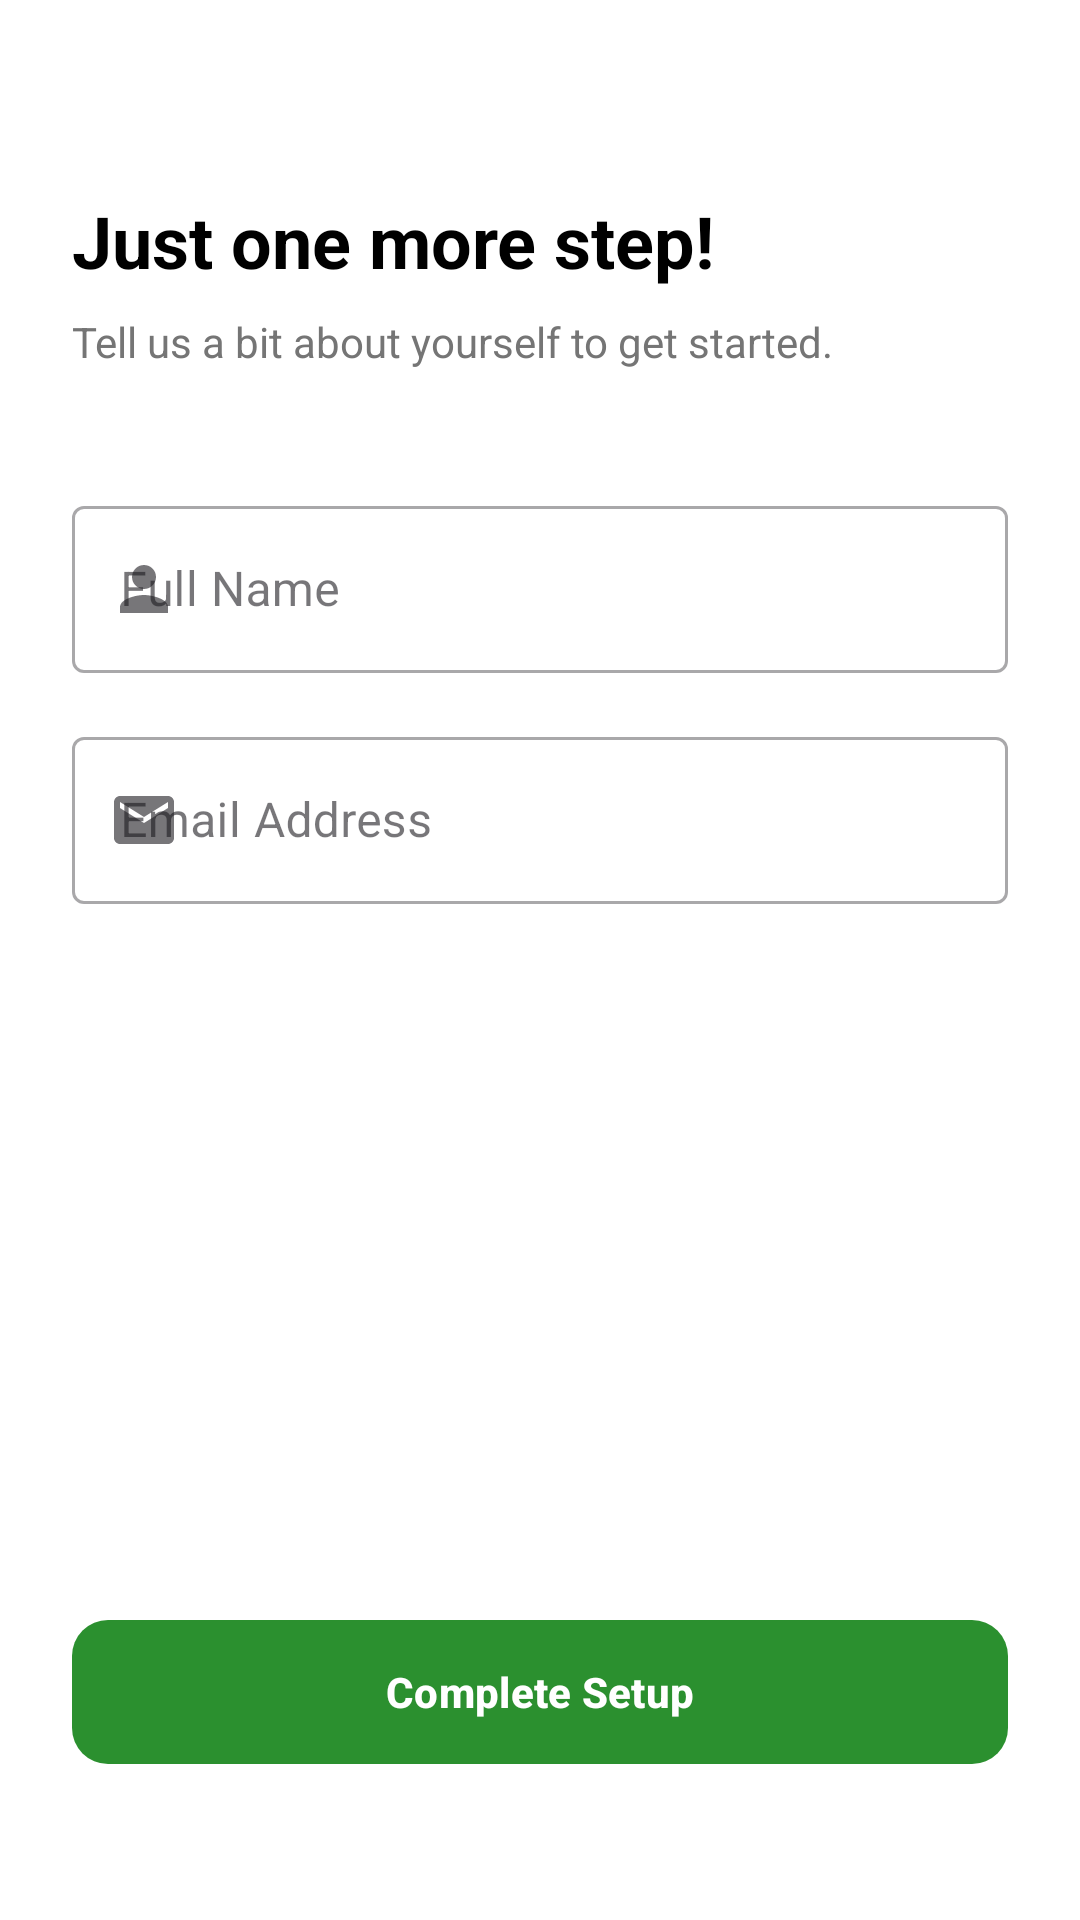

Reconstruct the res/layout file that produces this screen, plus the resources it refers to.
<!-- AndroidManifest.xml: application theme Theme.MyGrocery -->
<!-- res/layout/activity_profile_setup.xml -->
<?xml version="1.0" encoding="utf-8"?>
<androidx.constraintlayout.widget.ConstraintLayout xmlns:android="http://schemas.android.com/apk/res/android"
    xmlns:app="http://schemas.android.com/apk/res-auto"
    android:layout_width="match_parent"
    android:layout_height="match_parent"
    android:background="@color/white"
    android:padding="24dp">

    <TextView
        android:id="@+id/tvHeader"
        android:layout_width="wrap_content"
        android:layout_height="wrap_content"
        android:layout_marginTop="40dp"
        android:text="Just one more step!"
        android:textColor="@color/black"
        android:textSize="24sp"
        android:textStyle="bold"
        app:layout_constraintStart_toStartOf="parent"
        app:layout_constraintTop_toTopOf="parent" />

    <TextView
        android:id="@+id/tvSubHeader"
        android:layout_width="wrap_content"
        android:layout_height="wrap_content"
        android:layout_marginTop="8dp"
        android:text="Tell us a bit about yourself to get started."
        android:textColor="@color/gray"
        android:textSize="14sp"
        app:layout_constraintStart_toStartOf="parent"
        app:layout_constraintTop_toBottomOf="@id/tvHeader" />

    <com.google.android.material.textfield.TextInputLayout
        android:id="@+id/tilName"
        style="@style/Widget.MaterialComponents.TextInputLayout.OutlinedBox"
        android:layout_width="match_parent"
        android:layout_height="wrap_content"
        android:layout_marginTop="40dp"
        android:hint="Full Name"
        app:layout_constraintTop_toBottomOf="@id/tvSubHeader"
        app:startIconDrawable="@drawable/ic_person">

        <com.google.android.material.textfield.TextInputEditText
            android:id="@+id/etFullName"
            android:layout_width="match_parent"
            android:layout_height="wrap_content"
            android:inputType="textPersonName" />
    </com.google.android.material.textfield.TextInputLayout>

    <com.google.android.material.textfield.TextInputLayout
        android:id="@+id/tilEmail"
        style="@style/Widget.MaterialComponents.TextInputLayout.OutlinedBox"
        android:layout_width="match_parent"
        android:layout_height="wrap_content"
        android:layout_marginTop="16dp"
        android:hint="Email Address"
        app:layout_constraintTop_toBottomOf="@id/tilName"
        app:startIconDrawable="@drawable/ic_email">

        <com.google.android.material.textfield.TextInputEditText
            android:id="@+id/etEmail"
            android:layout_width="match_parent"
            android:layout_height="wrap_content"
            android:inputType="textEmailAddress" />
    </com.google.android.material.textfield.TextInputLayout>

    <com.google.android.material.button.MaterialButton
        android:id="@+id/btnSubmitProfile"
        android:layout_width="match_parent"
        android:layout_height="56dp"
        android:layout_marginBottom="24dp"
        android:text="Complete Setup"
        android:textAllCaps="false"
        android:textStyle="bold"
        app:cornerRadius="12dp"
        app:layout_constraintBottom_toBottomOf="parent" />

    <ProgressBar
        android:id="@+id/progressBar"
        android:layout_width="wrap_content"
        android:layout_height="wrap_content"
        android:visibility="gone"
        app:layout_constraintBottom_toBottomOf="parent"
        app:layout_constraintEnd_toEndOf="parent"
        app:layout_constraintStart_toStartOf="parent"
        app:layout_constraintTop_toTopOf="parent" />

</androidx.constraintlayout.widget.ConstraintLayout>
<!-- resources referenced by this layout -->
<resources>
  <color name="black">#FF000000</color>
  <color name="gray">#757575</color>
  <color name="white">#FFFFFFFF</color>
  <!-- drawable ic_email (drawable) -->
  <?xml version="1.0" encoding="utf-8"?>
  <vector xmlns:android="http://schemas.android.com/apk/res/android"
      android:width="24dp"
      android:height="24dp"
      android:viewportWidth="24"
      android:viewportHeight="24"
      android:tint="@color/gray">
      <path
          android:fillColor="@android:color/white"
          android:pathData="M20,4L4,4c-1.1,0 -1.99,0.9 -1.99,2L2,18c0,1.1 0.9,2 2,2h16c1.1,0 2,-0.9 2,-2L22,6c0,-1.1 -0.9,-2 -2,-2zM20,8l-8,5 -8,-5L4,6l8,5 8,-5v2z"/>
  </vector>
  <!-- drawable ic_person (drawable) -->
  <?xml version="1.0" encoding="utf-8"?>
  <vector xmlns:android="http://schemas.android.com/apk/res/android"
      android:width="24dp"
      android:height="24dp"
      android:viewportWidth="24"
      android:viewportHeight="24"
      android:tint="@color/gray"> <path
      android:fillColor="@android:color/white"
      android:pathData="M12,12c2.21,0 4,-1.79 4,-4s-1.79,-4 -4,-4 -4,1.79 -4,4 1.79,4 4,4zM12,14c-2.67,0 -8,1.34 -8,4v2h16v-2c0,-2.66 -5.33,-4 -8,-4z"/>
  </vector>
  <style name="Theme.MyGrocery" parent="Base.Theme.MyGrocery" />
  <style name="Base.Theme.MyGrocery" parent="Theme.Material3.DayNight.NoActionBar">
          <item name="colorPrimary">@color/primaryColor</item>
          <item name="colorPrimaryDark">@color/primaryDark</item>
          <item name="colorAccent">#009D05</item>
  
          <item name="android:windowContentTransitions">true</item>
          <item name="android:windowSharedElementEnterTransition">@android:transition/move</item>
          <item name="android:windowSharedElementExitTransition">@android:transition/move</item>
      </style>
  <color name="primaryColor">#2B902F</color>
  <color name="primaryDark">#09610D</color>
</resources>
